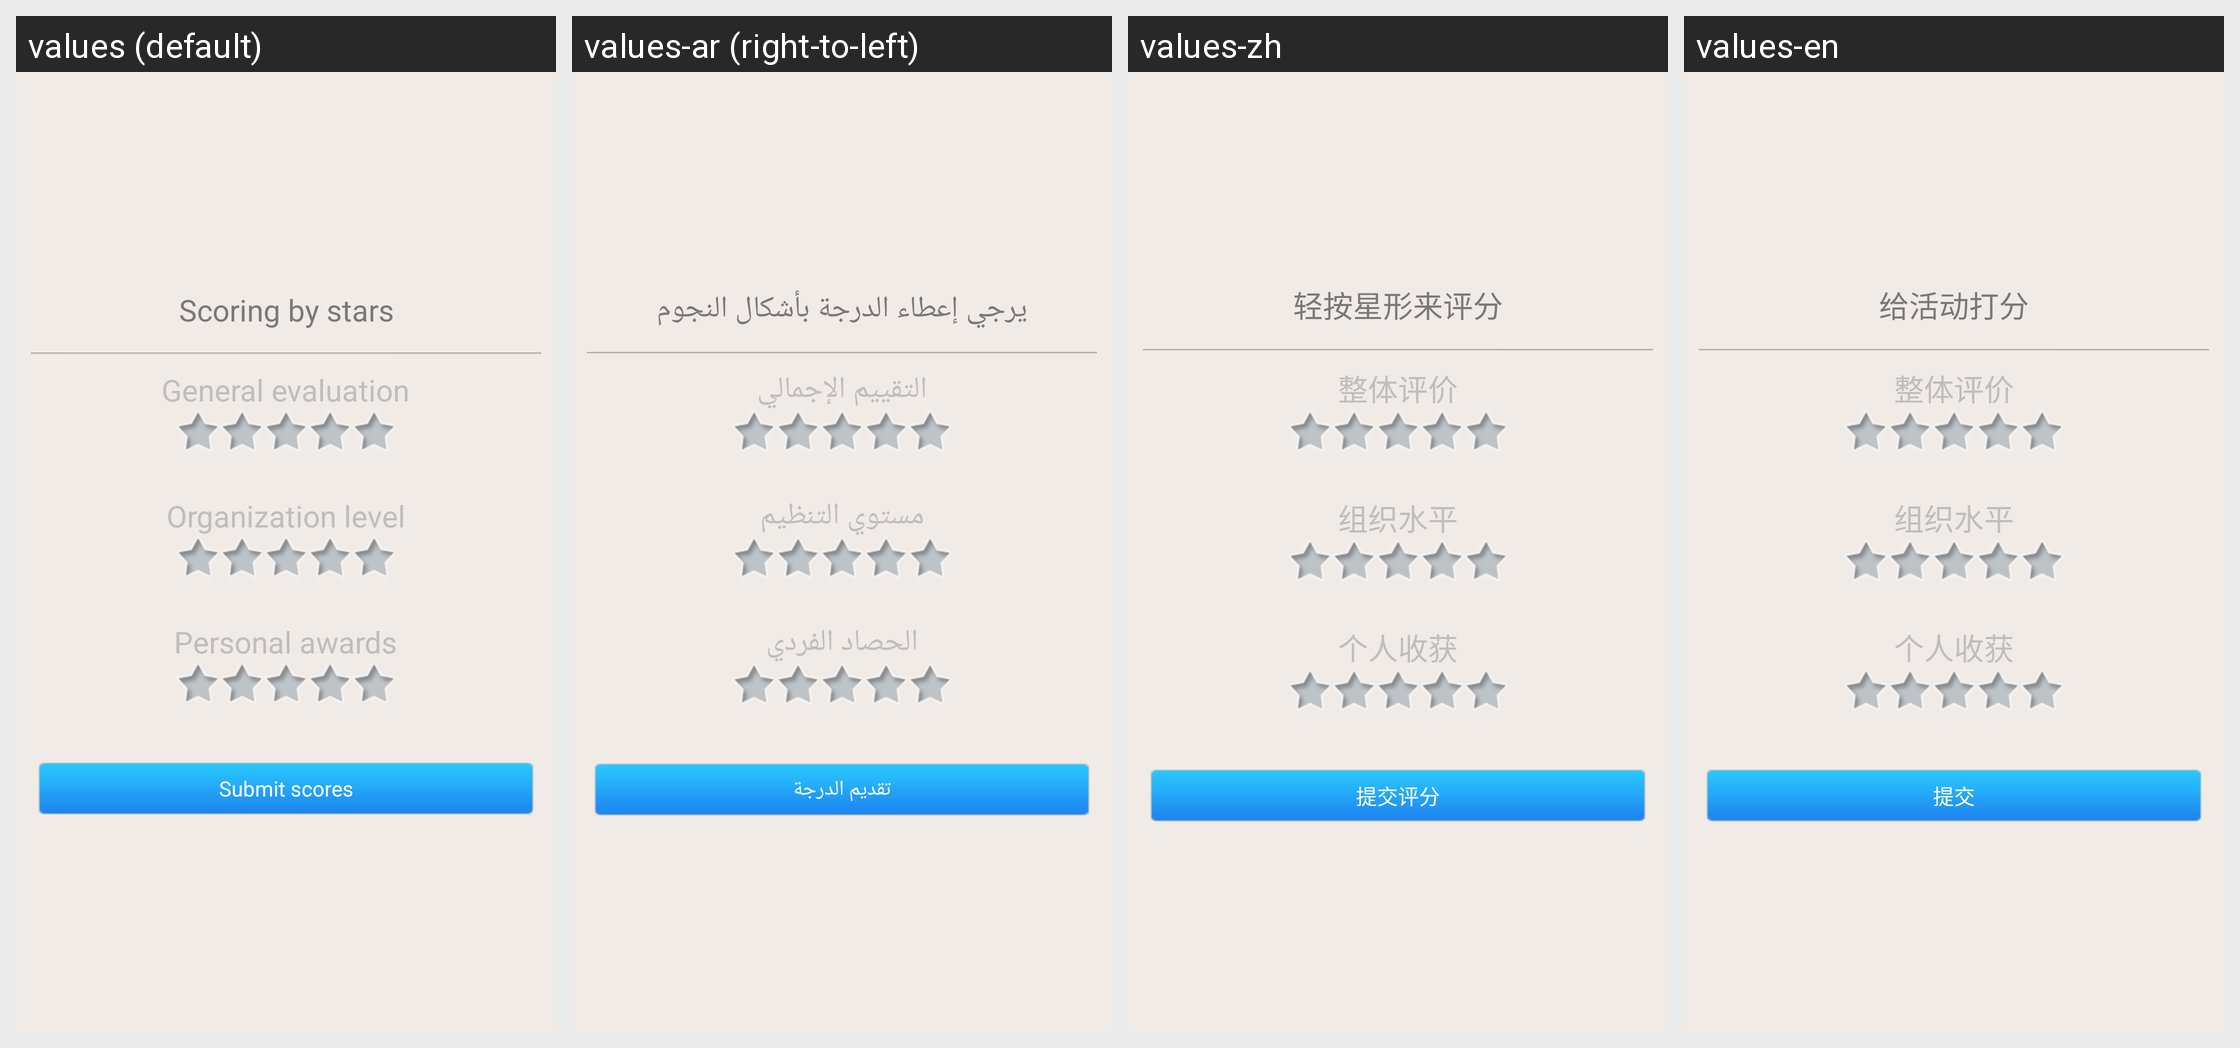

This grid shows one Android layout under several languages. Give, for every string resource on the screen, its name, the default text and each shown locale's text.
Android screen res/layout/score_pop.xml rendered under 4 locales, left to right: values (default), values-ar (right-to-left), values-zh, values-en. Device: Nexus 5 (rendered at 1080×1920; each locale shown at half size, 540×960, under a caption strip naming it); theme android:Theme.NoTitleBar.
Other locales in the repository, not shown: values-ja, values-ko, values-ru, values-th, values-vi, values-zh-rHK, values-zh-rTW.
Strings drawn on this screen, with the default value and each locale's value (text and hints the layout hard-codes, and strings that could not be matched under every locale, appear in the picture but are not listed):

score_title
  values: Scoring by stars
  values-ar: يرجي إعطاء الدرجة بأشكال النجوم
  values-zh: 轻按星形来评分
  values-en: 给活动打分

cep_socre1
  values: General evaluation
  values-ar: التقييم الإجمالي
  values-zh: 整体评价
  values-en: 整体评价

cep_socre2
  values: Organization level
  values-ar: مستوي التنظيم
  values-zh: 组织水平
  values-en: 组织水平

cep_socre3
  values: Personal awards
  values-ar: الحصاد الفردي
  values-zh: 个人收获
  values-en: 个人收获

submit
  values: Submit scores
  values-ar: تقديم الدرجة
  values-zh: 提交评分
  values-en: 提交
